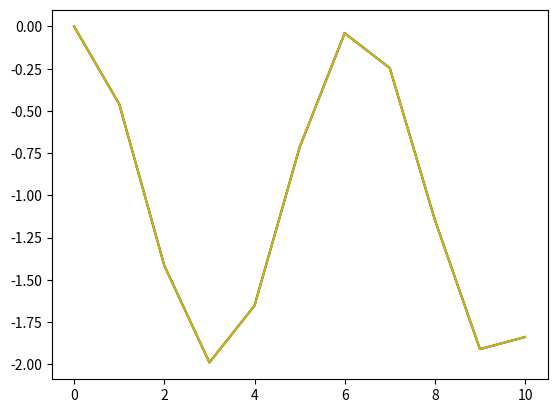

Source code (Python):
import matplotlib.pyplot as plt
import  numpy as np

x = np.arange(0, 11)
y1 = np.cos(x)-1
y2 = 2*np.sin(x/3, )
y3 = (x**2)/20, -2
plt.plot(x, y1, c='c')
plt.plot(x, y1, c='m')
plt.plot(x, y1, c='y')
plt.show()